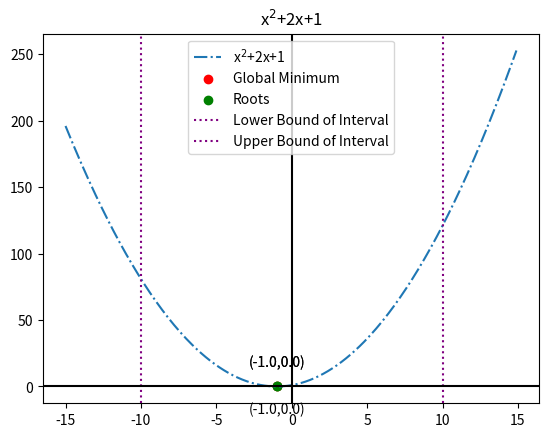

This figure's Python source:
import numpy as np
import matplotlib.pyplot as plt

# A program that can be used to create quadratics using OOP then apply methods to perform tasks, like solve, plot and find the global max/mini

class quadratic():
    def __init__(quadratic, a, b, c):
        quadratic.a = a
        quadratic.b = b
        quadratic.c = c

    def value(quadratic, x):
        return quadratic.a * (x ** 2) + quadratic.b * x + quadratic.c

    def solve(quadratic):
        a = quadratic.a
        b = quadratic.b
        c = quadratic.c
        x1 = 0
        x2 = 0

        if (a != 0):
            x1 = (-b + (b ** 2 - 4 * a * c) ** (1 / 2)) / (2 * a)
            x2 = (-b - (b ** 2 - 4 * a * c) ** (1 / 2)) / (2 * a)
        if (a == 0 and b != 0):
            x1 = -c / b

        if (b ** 2 - 4 * a * c > 0 and a != 0):
            statement_solve = "There are only real roots : " + str(x1) + " and " + str(x2)
        if (b ** 2 - 4 * a * c < 0):
            statement_solve = "There are only complex roots : " + str(x1) + " and " + str(x2)
        if (b ** 2 - 4 * a * c == 0):
            statement_solve = "There are only one root : " + str(x1)
        if (a == 0):
            statement_solve = "There is only one real root : " + str(x1)
        if (a == 0 and b == 0):
            statement_solve = "The graph is constant and f(x) = " + str(c) + " so no solutions to f(x) = 0"
        if (a == 0 and b == 0 and c == 0):
            statement_solve = "The graph is constant and f(x) = 0 so there is infinite solutions"

        return x1, x2, statement_solve

    def globalM(quadratic):
        a = quadratic.a
        b = quadratic.b
        c = quadratic.c
        m = 0
        if (a > 0):
            m = -b / (2 * a)
            statement_global = "Global minimum is at ( " + str(m) + " , " + str(quadratic.value(m)) + " )"
        if (a < 0):
            m = -b / (2 * a)
            statement_global = "Global maximum is at ( " + str(m) + " , " + str(quadratic.value(m)) + " )"
        if (a == 0):
            statement_global = "No global maximum or minimum as the graph is linear"
        return m, statement_global

    def plot(quadratic, x1, x2):

        title = ""

        a = quadratic.a
        b = quadratic.b
        c = quadratic.c

        if ((a != 1 or a != -1) and a != 0):
            title = str(a) + "x$^2$"
        if (a == 1):
            title = "x$^2$"
        if (a == -1):
            title = "-x$^2$"
        if (b > 0 and a != 0):
            title = title + "+" + str(b) + "x"
        if (b < 0 and a != 0):
            title = title + str(b) + "x"
        if (a == 0):
            if (b == 1):
                title = "x"
            if (b == -1):
                title = "-x"
            if (b != 1 and b != -1):
                title = str(b) + "x"
        if (c > 0):
            title = title + "+" + str(c)
        if (c < 0):
            title = title + str(c)

        if (a == 0 and b == 0):
            x1 = -5
            x2 = 5

        x = np.arange(x1, x2, .1)
        plt.plot(x, quadratic.value(x), linestyle="-.", label=title)
        plt.title(title)
        # plt.xlabel("x values")
        # plt.ylabel(quadratic.a,"x^2",quadratic.b,"x +",quadratic.c)

    def localM(quadratic, x1, x2):
        m, statementGlobal = quadratic.globalM()
        a = quadratic.a
        b = quadratic.b
        c = quadratic.c

        maximum = ""
        minimum = ""

        if (a > 0):
            if (x1 < m and m < x2):
                minimum = "Local minimum is ( " + str(m) + " , " + str(quadratic.value(m)) + " )"
                mini_p = m
                if (m - x1 < x2 - m):
                    maximum = "Local maximum is ( " + str(x2) + " , " + str(quadratic.value(x2)) + " )"
                    max_p = x2
                if (m - x1 > x2 - m):
                    maximum = "Local maximum is ( " + str(x1) + " , " + str(quadratic.value(x1)) + " )"
                    max_p = x1
                if (m - x1 == x2 - m):
                    maximum = "Local maximum is ( " + str(x1) + " , " + str(
                        quadratic.value(x1)) + " )" + " and " + + str(x2) + " , " + str(quadratic.value(x2)) + " )"
                    max_p = x1
            if (x2 < m):
                minimum = "Local minimum is ( " + str(x2) + " , " + str(quadratic.value(x2)) + " )"
                maximum = "Local maximum is ( " + str(x1) + " , " + str(quadratic.value(x1)) + " )"
                max_p = x1
                mini_p = x2
            if (m < x1):
                minimum = "Local minimum is ( " + str(x1) + " , " + str(quadratic.value(x1)) + " )"
                maximum = "Local maximum is ( " + str(x2) + " , " + str(quadratic.value(x2)) + " )"
                max_p = x2
                mini_p = x1

        if (a < 0):
            if (x1 < m and m < x2):
                maximum = "Local maximum is ( " + str(m) + " , " + str(quadratic.value(m)) + " )"
                max_p = m
                if (m - x1 < x2 - m):
                    minimum = "Local minimum is ( " + str(x2) + " , " + str(quadratic.value(x2)) + " )"
                    mini_p = x2
                if (m - x1 > x2 - m):
                    minimum = "Local miniimum is ( " + str(x1) + " , " + str(quadratic.value(x1)) + " )"
                    mini_p = x1
                if (m - x1 == x2 - m):
                    minimum = "Local miniimum is ( " + str(x1) + " , " + str(
                        quadratic.value(x1)) + " )" + " and ( " + str(x2) + " , " + str(quadratic.value(x2)) + " )"
                    mini_p = x1
            if (x2 < m):
                minimum = "Local minimum is ( " + str(x1) + " , " + str(quadratic.value(x1)) + " )"
                maximum = "Local maximum is ( " + str(x2) + " , " + str(quadratic.value(x2)) + " )"
                max_p = x2
                mini_p = x1
            if (m < x1):
                minimum = "Local minimum is ( " + str(x2) + " , " + str(quadratic.value(x2)) + " )"
                maximum = "Local maximum is ( " + str(x1) + " , " + str(quadratic.value(x1)) + " )"
                max_p = x1
                mini_p = x2
        if (a == 0):
            if (b > 0):
                max_p = x2
                mini_p = x1
            if (b < 0):
                max_p = x1
                mini_p = x2
            if (b == 0):
                max_p = x2
                mini_p = x1
        minimum += " in the domain [" + str(x1) + " , " + str(x2) + "]"
        maximum += " in the domain [" + str(x1) + " , " + str(x2) + "]"
        return minimum, maximum, mini_p, max_p

    def everything(quadratic, low, high):
        a = quadratic.a
        b = quadratic.b
        c = quadratic.c

        x1, x2, statement_solve = quadratic.solve()
        quadratic.plot(low - 5, high + 5, )
        if (a != 0 and b != 0):

            m, statement_global = quadratic.globalM()

            minimum, maximum, mini_p, max_p = quadratic.localM(low, high)
            if (a > 0):
                gap = -20
                global_m = "Global Minimum"
            if (a < 0):
                gap = +20
                global_m = "Global Maximum"
            if (a == 0):
                gap = +20
                global_m = "Not a quadratic function"

            plt.scatter(m, quadratic.value(m), color="red", label=global_m)
            if (b ** 2 - 4 * a * c >= 0):
                plt.scatter(x1, quadratic.value(x1), color="green")
                plt.text(x1, quadratic.value(x1) + 15, "(" + str(x1) + "," + str(quadratic.value(x1)) + ")",
                         horizontalalignment='center')
                plt.scatter(x2, quadratic.value(x2), color="green", label='Roots')
                plt.text(x2, quadratic.value(x2) + 15, "(" + str(x2) + "," + str(quadratic.value(x2)) + ")",
                         horizontalalignment='center')

            plt.text(m, quadratic.value(m) + gap, "(" + str(m) + "," + str(quadratic.value(m)) + ")",
                     horizontalalignment='center')
            plt.axvline(x=low, color='purple', label='Lower Bound of Interval', linestyle="dotted")
            plt.axvline(x=high, color='purple', label='Upper Bound of Interval', linestyle="dotted")
        if (a == 0 and b != 0):
            plt.scatter(x1, quadratic.value(x1), color="green", label="Roots")
            plt.text(x1, quadratic.value(x1) + 2, "(" + str(x1) + "," + str(quadratic.value(x1)) + ")",
                     horizontalalignment='center')
        plt.axhline(y=0, color="black")
        plt.axvline(x=0, color="black")
        plt.legend()

        if (a != 0 or (a != 0 and b != 0)):
            print(statement_global)
            print(maximum)
            print(minimum)
            print(statement_solve)


graph1 = quadratic(1, 11, 18)
graph2 = quadratic(1, 2, 1)

print(graph1.solve()[2])
minimum, maximum, max_p, mini_p = graph1.localM(0, 2)
print(minimum)
print(maximum)
global_m = graph1.globalM()
print(global_m[1])

print(" ")

graph2.everything(-10, 10)

# graph3.everything(-10,10)

plt.show()